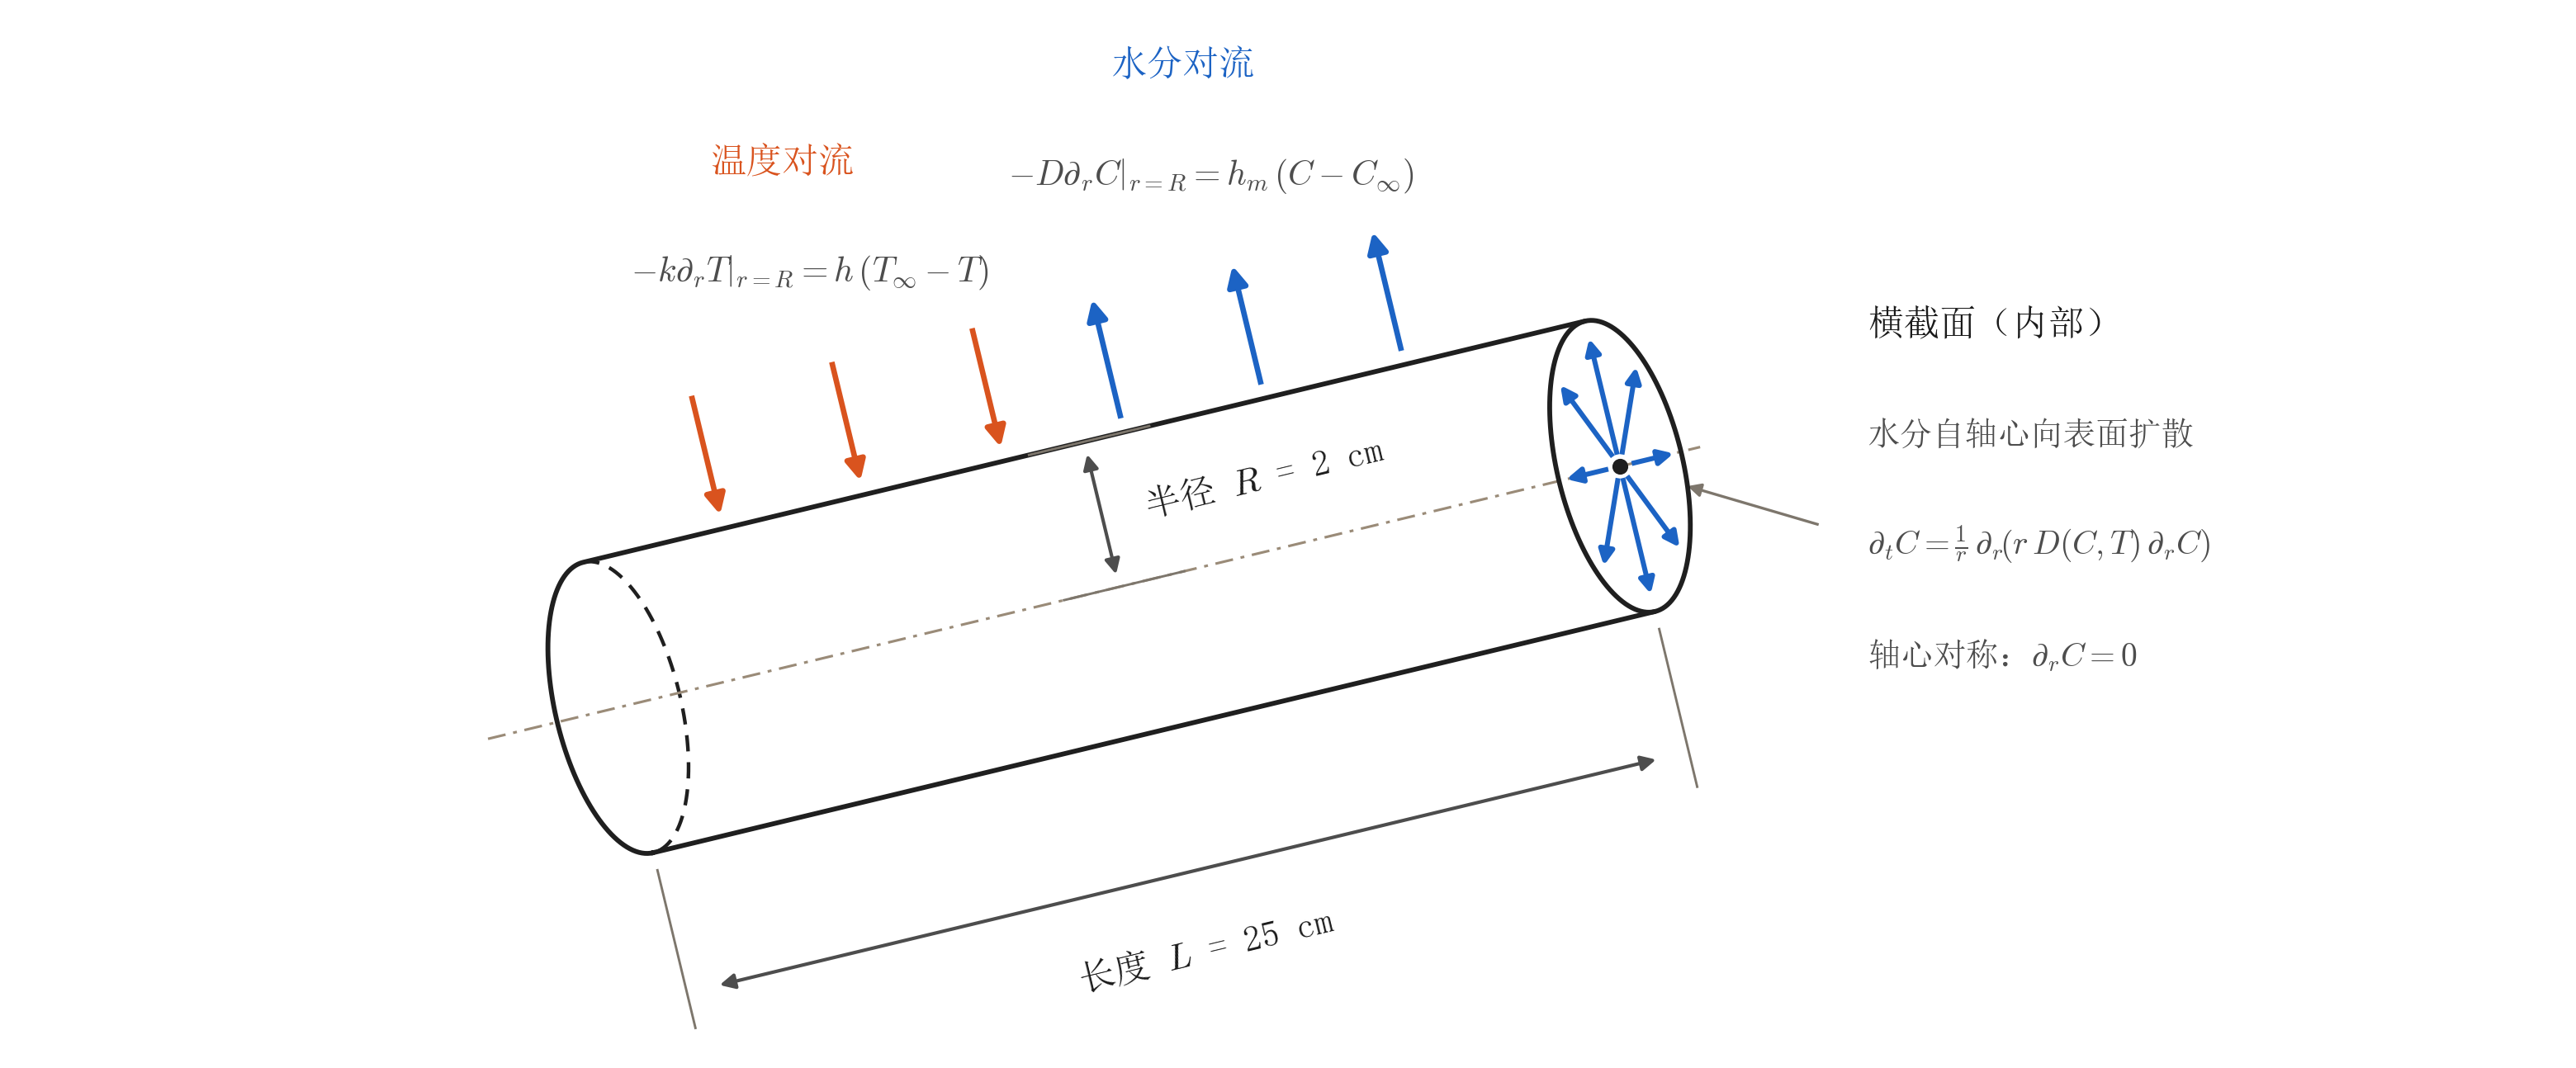

Python code for this plot:
# -*- coding: utf-8 -*-
"""
示意图：斜置圆柱形药材的透视框架图（纯线条，无填充/明暗）。

表达内容
    · 圆柱轮廓：远端的后半椭圆弧、上下两条母线、近端截面椭圆的整圈
    · 不可见轮廓：远端圆周朝向柱身的一半被柱体挡住，按制图习惯画成虚线
    · 半径 2 cm：在柱身上沿 e_v 方向标注（该方向无透视压缩，长度即真实 R）
    · 长度 25 cm：在柱身下方平行于轴线标注（示意，不按比例）
    · 表面对流：橙色箭头 = 温度对流（空气向药材供热，箭头指向柱面）
                蓝色箭头 = 水分对流（表面向空气蒸发，箭头背离柱面）
    · 内部传质：截面椭圆内自轴心向外的径向箭头 = 水分扩散

关于投影
    取正交投影：柱轴单位向量 e_u = (cos b, sin b)，截面内与之垂直的
    单位向量 e_v = (-sin b, cos b)。视线绕竖直轴偏转 psi（sin psi = CAP_K）后
        · 截面正圆 → 椭圆：沿 e_u 半轴 R·CAP_K，沿 e_v 半轴 R（不压缩）
        · 柱身轮廓 = 轴线沿 e_v 偏移 ±R 的两条平行线
        · 截面内径向方向 → (R·CAP_K·sin t)·e_u + (R·cos t)·e_v
        · 截面圆周参数 t 中，sin t > 0 的一半朝向柱身，sin t < 0 的一半背离柱身
    故半径尺寸必须画在 e_v 方向；长度尺寸沿 e_u，是投影长度（本就示意）。

输出：fig_herb_cylinder.svg / .png
"""
import os

import numpy as np
import matplotlib
matplotlib.use('Agg')
import matplotlib.pyplot as plt
from matplotlib.patches import FancyArrowPatch

HERE = os.path.dirname(os.path.abspath(__file__))
os.chdir(HERE)

CJK_FONT = 'SimSun'
plt.rcParams.update({
    'font.family': 'sans-serif',
    'font.sans-serif': [CJK_FONT, 'Microsoft YaHei', 'SimHei', 'DejaVu Sans'],
    'axes.unicode_minus': False,
    'mathtext.fontset': 'cm',
    'svg.fonttype': 'none',      # 文字保留为 <text> 节点，可在 AI/Inkscape 里编辑
    'font.size': 10,
})

# ---------------------------------------------------------------- 画布与几何
X0, X1 = 0.0, 100.0
Y0, Y1 = 4.5, 46.0

BETA = np.radians(13.541)            # 柱轴倾角
E_U = np.array([np.cos(BETA), np.sin(BETA)])        # 沿轴方向
E_V = np.array([-np.sin(BETA), np.cos(BETA)])       # 垂直轴方向（无透视压缩）

RAD = 5.8                            # 半径（绘图单位，代表 2 cm）
CAP_K = 0.42                         # 横向压缩比
CAP_A = RAD * CAP_K                  # 截面椭圆沿 e_u 的半轴
AX_LEN = 40.0                        # 柱长（示意，不代表 25 cm 的真实比例）
P_FAR = np.array([24.0, 18.5])       # 远端轴心
P_NEAR = P_FAR + AX_LEN * E_U        # 近端轴心（截面中心）
AX_V = P_NEAR - P_FAR

# 表面对流箭头：沿轴的位置比例
HEAT_T = (0.14, 0.28, 0.42)          # 温度对流（左半段）
WATR_T = (0.54, 0.68, 0.82)          # 水分对流（右半段）
LAB_HEAT_T, LAB_WATR_T = 0.28, 0.68  # 文字标注所对的轴向位置

# ---------------------------------------------------------------- 配色
LINE = '#1f1f1f'            # 圆柱轮廓线
INK, INK2, INK3 = '#1a1a1a', '#4d4d4d', '#7d766c'
ORANGE = '#d9531e'          # 温度
BLUE = '#1c63c4'            # 水分
AXIS_C = '#9a8b78'


def pt_surf(t, off=0.0):
    """柱面（上母线）上轴向位置比例为 t 的点，再沿 e_v 外移 off。"""
    return P_FAR + t * AX_V + (RAD + off) * E_V


def arrow(ax, p, q, color, lw=1.6, ms=12, z=7, style='-|>'):
    ax.add_patch(FancyArrowPatch(p, q, arrowstyle=style, mutation_scale=ms,
                                 linewidth=lw, color=color, zorder=z,
                                 shrinkA=0, shrinkB=0, capstyle='butt'))


def main():
    fig = plt.figure(figsize=(10.4, 10.4 * (Y1 - Y0) / (X1 - X0)))
    fig.patch.set_facecolor('white')
    ax = fig.add_axes([0, 0, 1, 1])          # 坐标铺满画布 → 两方向等比例
    ax.set_xlim(X0, X1)
    ax.set_ylim(Y0, Y1)
    ax.axis('off')

    # ================================================== 1. 柱体轮廓
    # 椭圆参数式 cen + CAP_A·sin(t)·e_u + RAD·cos(t)·e_v：
    #   t=0 为上母线切点，t=180 为下母线切点，t=90 为朝近端一侧的极值点。
    def cap_arc(cen, t0, t1):
        tt = np.radians(np.linspace(t0, t1, 72))
        return (cen[None, :] + (CAP_A * np.sin(tt))[:, None] * E_U[None, :]
                + (RAD * np.cos(tt))[:, None] * E_V[None, :])

    # 远端圆周被柱体挡住的一半（sin t>0，朝向柱身）——不可见轮廓，虚线
    hid = cap_arc(P_FAR, 0, 180)
    ax.plot(hid[:, 0], hid[:, 1], color=LINE, lw=1.05,
            linestyle=(0, (4.5, 3.0)), zorder=2, dash_capstyle='butt')

    # 可见轮廓：远端背离柱身的一半 → 上母线 → 近端前半弧 → 下母线。
    # 末尾补回远端弧起点以画出下母线，整体不闭合，免得近端前半弧被描两遍。
    vis = np.vstack([cap_arc(P_FAR, 180, 360), cap_arc(P_NEAR, 0, 180),
                     cap_arc(P_FAR, 180, 181)])
    ax.plot(vis[:, 0], vis[:, 1], color=LINE, lw=1.4, zorder=3,
            solid_capstyle='round')

    # 近端截面的后半弧：截面是朝向视线的平面圆盘，整圈轮廓都可见
    back = cap_arc(P_NEAR, 180, 360)
    ax.plot(back[:, 0], back[:, 1], color=LINE, lw=1.4, zorder=4.5,
            solid_capstyle='round')

    # 轴线（点划线）
    ax.plot(*np.array([P_FAR - 0.13 * AX_V, P_NEAR + 0.08 * AX_V]).T,
            color=AXIS_C, lw=0.75, zorder=2, linestyle=(0, (7, 3, 1.5, 3)))

    # ================================================== 2. 内部水分扩散箭头
    for t in np.arange(0.0, 360.0, 45.0):
        th = np.radians(t)
        tip = (P_NEAR + 0.88 * CAP_A * np.sin(th) * E_U
               + 0.88 * RAD * np.cos(th) * E_V)
        ax.add_patch(FancyArrowPatch(
            tuple(P_NEAR), tuple(tip), arrowstyle='-|>', mutation_scale=9,
            linewidth=1.45, color=BLUE, zorder=5, shrinkA=3.5, shrinkB=0,
            capstyle='butt'))
    ax.plot([P_NEAR[0]], [P_NEAR[1]], marker='o', ms=3.6, mfc=LINE,
            mec=LINE, zorder=6)

    # ================================================== 3. 半径尺寸（沿 e_v，无压缩）
    r_mid = P_FAR + 0.50 * AX_V
    r_top = r_mid + RAD * E_V
    for p in (r_top, r_mid):
        ax.plot(*np.array([p + 2.6 * E_U, p - 2.2 * E_U]).T,
                color=INK3, lw=0.7, zorder=3)
    arrow(ax, tuple(r_mid + 0.5 * E_V), tuple(r_top - 0.5 * E_V), INK2,
          lw=1.0, ms=9, z=6, style='<|-|>')
    # 文字随柱轴倾斜：水平排版的文字放在斜柱里，末端必然横穿轴线
    ax.text(*(r_mid + 0.5 * RAD * E_V + 1.7 * E_U), '半径 $R$ = 2 cm',
            ha='left', va='center', fontsize=10.5, color=INK, zorder=7,
            rotation=np.degrees(BETA), rotation_mode='anchor')

    # ================================================== 4. 长度尺寸（沿 e_u，示意）
    d = 11.4
    dpa, dpb = P_FAR - d * E_V, P_NEAR - d * E_V
    for p in (P_FAR, P_NEAR):
        ax.plot(*np.array([p - (RAD + 0.7) * E_V, p - (d + 1.4) * E_V]).T,
                color=INK3, lw=0.7, zorder=3)
    arrow(ax, tuple(dpa + 1.3 * E_U), tuple(dpb - 1.3 * E_U), INK2,
          lw=1.0, ms=9, z=6, style='<|-|>')
    ax.text(*(0.5 * (dpa + dpb) - 3.0 * E_V), '长度 $L$ = 25 cm',
            ha='center', va='center', fontsize=10.5, color=INK, zorder=7,
            rotation=np.degrees(BETA), rotation_mode='anchor')

    # ================================================== 5. 表面对流
    # 温度：空气比药材热 → 箭头指向柱面；水分：表面比空气湿 → 箭头背离柱面
    for t in HEAT_T:
        arrow(ax, tuple(pt_surf(t, 5.3)), tuple(pt_surf(t, 0.55)), ORANGE)
    for t in WATR_T:
        arrow(ax, tuple(pt_surf(t, 0.55)), tuple(pt_surf(t, 5.3)), BLUE)

    ax.text(*pt_surf(LAB_HEAT_T, 8.9),
            r'$-k\left.\partial_r T\right|_{r=R}=h\,(T_\infty-T)$',
            ha='center', va='center', fontsize=10, color=INK2, zorder=7)
    ax.text(*pt_surf(LAB_HEAT_T, 13.4), '温度对流', ha='center', va='center',
            fontsize=10.5, fontweight='bold', color=ORANGE, zorder=7)

    ax.text(*pt_surf(LAB_WATR_T, 8.9),
            r'$-D\left.\partial_r C\right|_{r=R}=h_m\,(C-C_\infty)$',
            ha='center', va='center', fontsize=10, color=INK2, zorder=7)
    ax.text(*pt_surf(LAB_WATR_T, 13.4), '水分对流', ha='center', va='center',
            fontsize=10.5, fontweight='bold', color=BLUE, zorder=7)

    # ================================================== 6. 内部传质说明
    blk = np.array([72.5, 27.0])
    for k, (txt, fs, fw, col) in enumerate([
            ('横截面（内部）', 10.5, 'bold', INK),
            ('水分自轴心向表面扩散', 9.5, 'normal', INK2),
            (r'$\partial_t C=\frac{1}{r}\,\partial_r\!\left(r\,D(C,T)\,\partial_r C\right)$',
             9.5, 'normal', INK2),
            (r'轴心对称：$\partial_r C=0$', 9.5, 'normal', INK2)]):
        ax.text(blk[0], blk[1] + 6.45 - k * 4.3, txt, ha='left', va='center',
                fontsize=fs, fontweight=fw, color=col, zorder=7)

    # 引线：终点落在椭圆上（沿方向求交，避免手调偏移量）
    lead0 = blk + np.array([-1.9, -1.4])
    w = lead0 - P_NEAR
    w = w / np.hypot(*w)
    rr = 1.0 / np.hypot((w @ E_U) / CAP_A, (w @ E_V) / RAD)
    arrow(ax, tuple(lead0), tuple(P_NEAR + rr * w), INK3, lw=0.8, ms=8, z=2.8)

    # ================================================== 输出
    fig.savefig('fig_herb_cylinder.svg', facecolor='white')
    fig.savefig('fig_herb_cylinder.png', dpi=300, facecolor='white')
    plt.close(fig)
    print('saved: fig_herb_cylinder.svg / .png')


if __name__ == '__main__':
    main()
